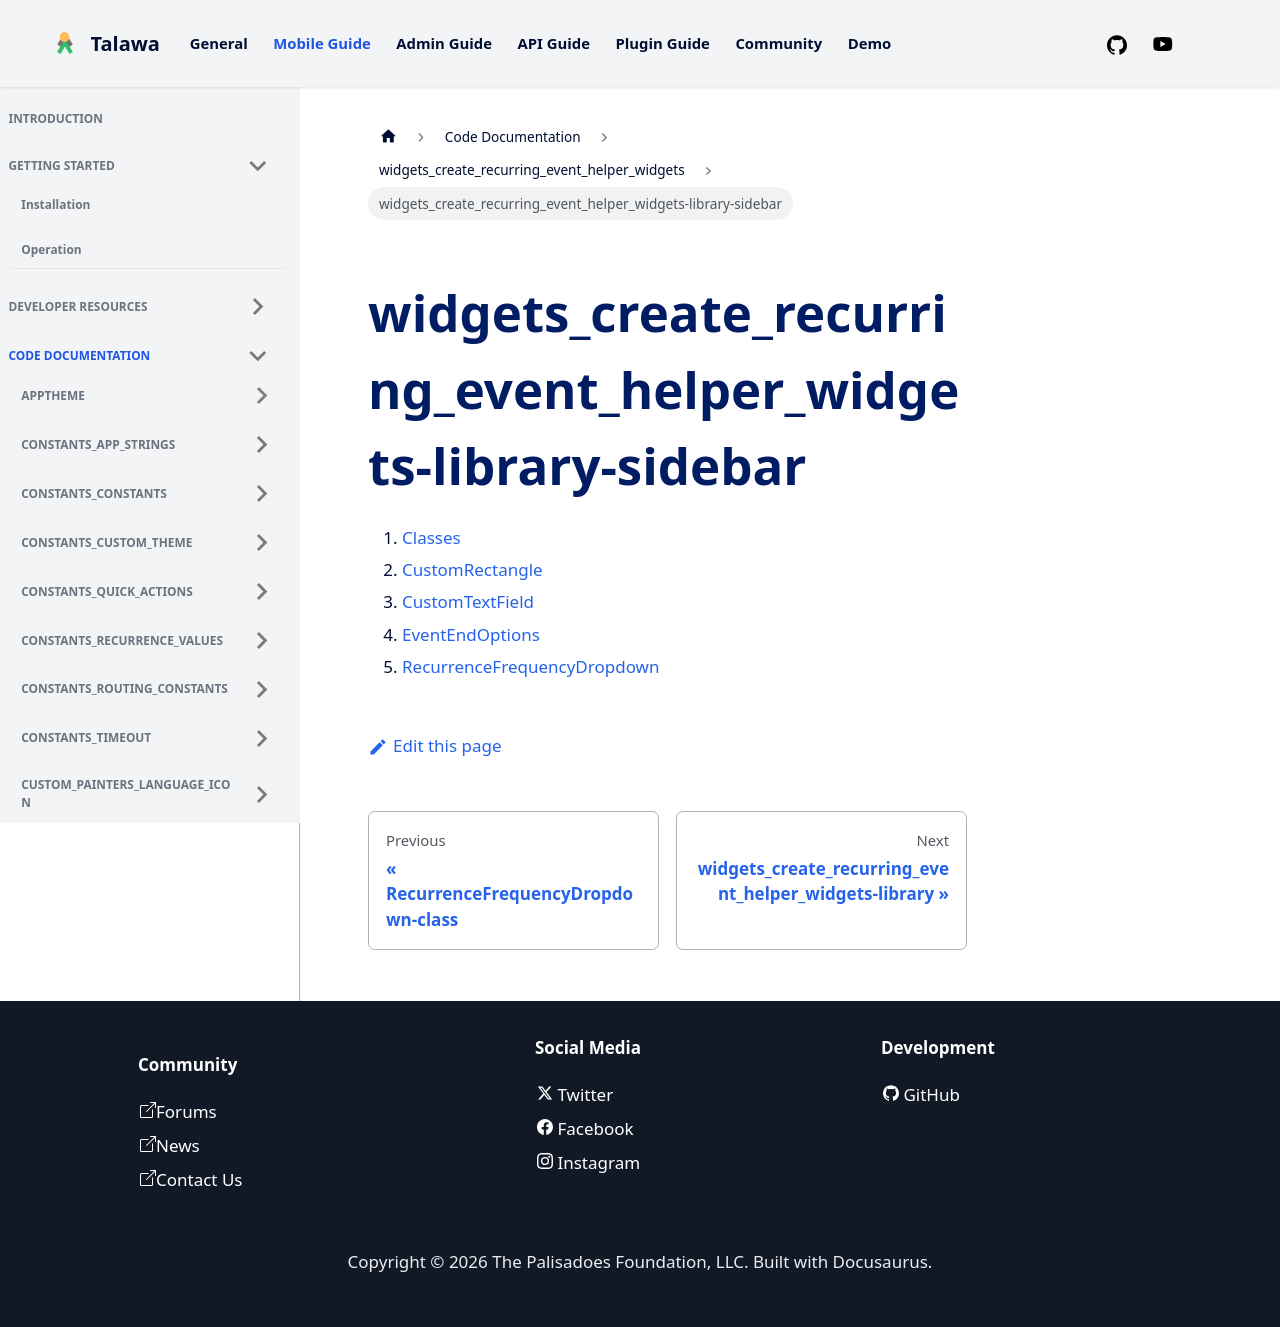

repository: PalisadoesFoundation/talawa · page: docs/auto-docs/widgets_create_recurring_event_helper_widgets/widgets_create_recurring_event_helper_widgets-library-sidebar/index.html · generator: docusaurus

1.  [Classes](./#classes)
2.  [CustomRectangle](./CustomRectangle-class.md)
3.  [CustomTextField](./CustomTextField-class.md)
4.  [EventEndOptions](./EventEndOptions-class.md)
5.  [RecurrenceFrequencyDropdown](./RecurrenceFrequencyDropdown-class.md)
